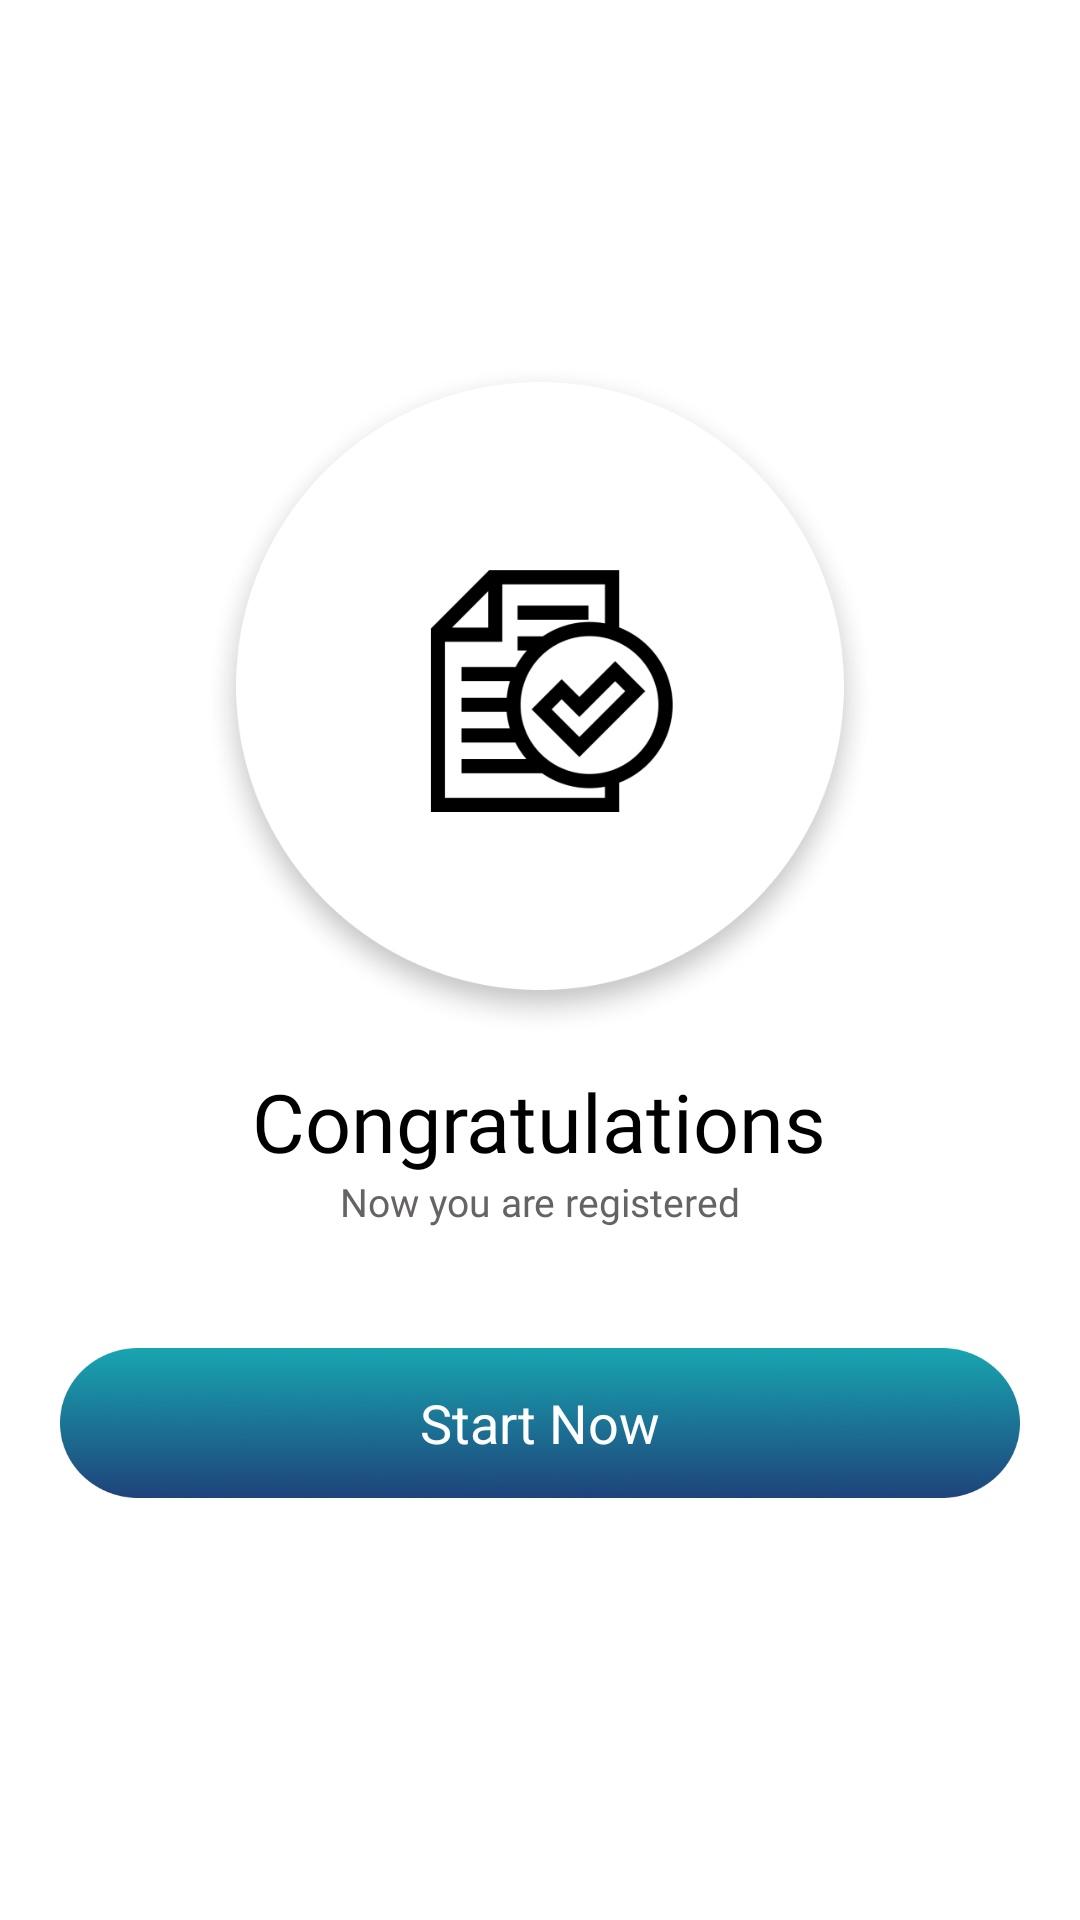

Reconstruct the res/layout file that produces this screen, plus the resources it refers to.
<!-- AndroidManifest.xml: application theme Theme.LibraryLeapPartner -->
<!-- res/layout/fragment_registration_congrats.xml -->
<?xml version="1.0" encoding="utf-8"?>
<LinearLayout xmlns:android="http://schemas.android.com/apk/res/android"
    xmlns:app="http://schemas.android.com/apk/res-auto"
    xmlns:tools="http://schemas.android.com/tools"
    android:layout_width="match_parent"
    android:orientation="vertical"
    android:layout_height="match_parent"
    android:id="@+id/root"
    tools:context=".activity.mainactivity.MainActivity">

    <LinearLayout
        android:layout_width="match_parent"
        android:orientation="vertical"
        android:layout_gravity="center"
        android:gravity="center"
        android:layout_height="match_parent">


            <LinearLayout
                android:layout_width="match_parent"
                android:orientation="vertical"
                android:layout_gravity="center"
                android:gravity="center"
                android:layout_height="wrap_content">




                <ImageView
                    android:layout_width="330dp"
                    android:src="@drawable/congrats"
                    android:paddingHorizontal="20dp"
                    android:layout_gravity="center"
                    android:layout_height="225dp">

                </ImageView>

                <LinearLayout

                    android:layout_width="match_parent"
                    android:orientation="vertical"
                    android:layout_marginTop="10dp"
                    android:layout_marginLeft="20dp"
                    android:layout_marginRight="20dp"
                    android:layout_height="match_parent">











                    <RelativeLayout
                        android:layout_width="match_parent"
                        android:layout_marginBottom="20dp"
                        android:layout_height="match_parent">

                        <TextView
                            android:id="@+id/tv_person_name"
                            android:layout_width="wrap_content"
                            android:layout_height="wrap_content"
                            android:layout_centerHorizontal="true"
                            android:layout_gravity="center"
                            android:fontFamily="@font/poppinssemibold"
                            android:text="@string/congrats"
                            android:textColor="@color/black"
                            android:textSize="27sp" />

                        <TextView
                            android:id="@+id/under_review"
                            android:layout_width="wrap_content"
                            android:layout_height="wrap_content"
                            android:layout_below="@+id/tv_person_name"
                            android:layout_centerHorizontal="true"
                            android:layout_gravity="center"
                            android:fontFamily="@font/poppinsregular"
                            android:text="@string/now_resgitered"
                            android:textColor="#666363"
                            android:textSize="13sp" />


                        <TextView
                            android:id="@+id/start_now"
                            android:layout_width="match_parent"
                            android:layout_height="50dp"
                            android:layout_gravity="bottom"
                            android:layout_below="@id/under_review"
                            android:layout_marginTop="40dp"
                            android:background="@drawable/background_circle_theme_color"
                            android:gravity="center"
                            android:text="@string/start_now"
                            android:textColor="#FFFFFF"
                            android:textSize="18sp">

                        </TextView>


                    </RelativeLayout>






                </LinearLayout>


            </LinearLayout>


    </LinearLayout>







</LinearLayout>
<!-- resources referenced by this layout -->
<resources>
  <color name="black">#FF000000</color>
  <!-- drawable background_circle_theme_color: png bitmap (drawable, 64150 bytes) -->
  <!-- drawable congrats: png bitmap (drawable, 138437 bytes) -->
  <string name="congrats">Congratulations</string>
  <string name="now_resgitered">Now you are registered</string>
  <string name="start_now">Start Now</string>
  <style name="Theme.LibraryLeapPartner" parent="Theme.MaterialComponents.DayNight.NoActionBar">
          
          <item name="colorPrimary">@color/purple_500</item>
          <item name="colorPrimaryVariant">@color/purple_700</item>
          <item name="colorOnPrimary">@color/white</item>
          
          <item name="colorSecondary">@color/teal_200</item>
          <item name="colorSecondaryVariant">@color/teal_700</item>
          <item name="colorOnSecondary">@color/black</item>
          
          <item name="android:statusBarColor" tools:targetApi="l">?attr/colorPrimaryVariant</item>
          
      </style>
  <color name="purple_500">#1E437A</color>
  <color name="purple_700">#1E437A</color>
  <color name="white">#FFFFFFFF</color>
  <color name="teal_200">#18A5B0</color>
  <color name="teal_700">#1E437A</color>
</resources>
